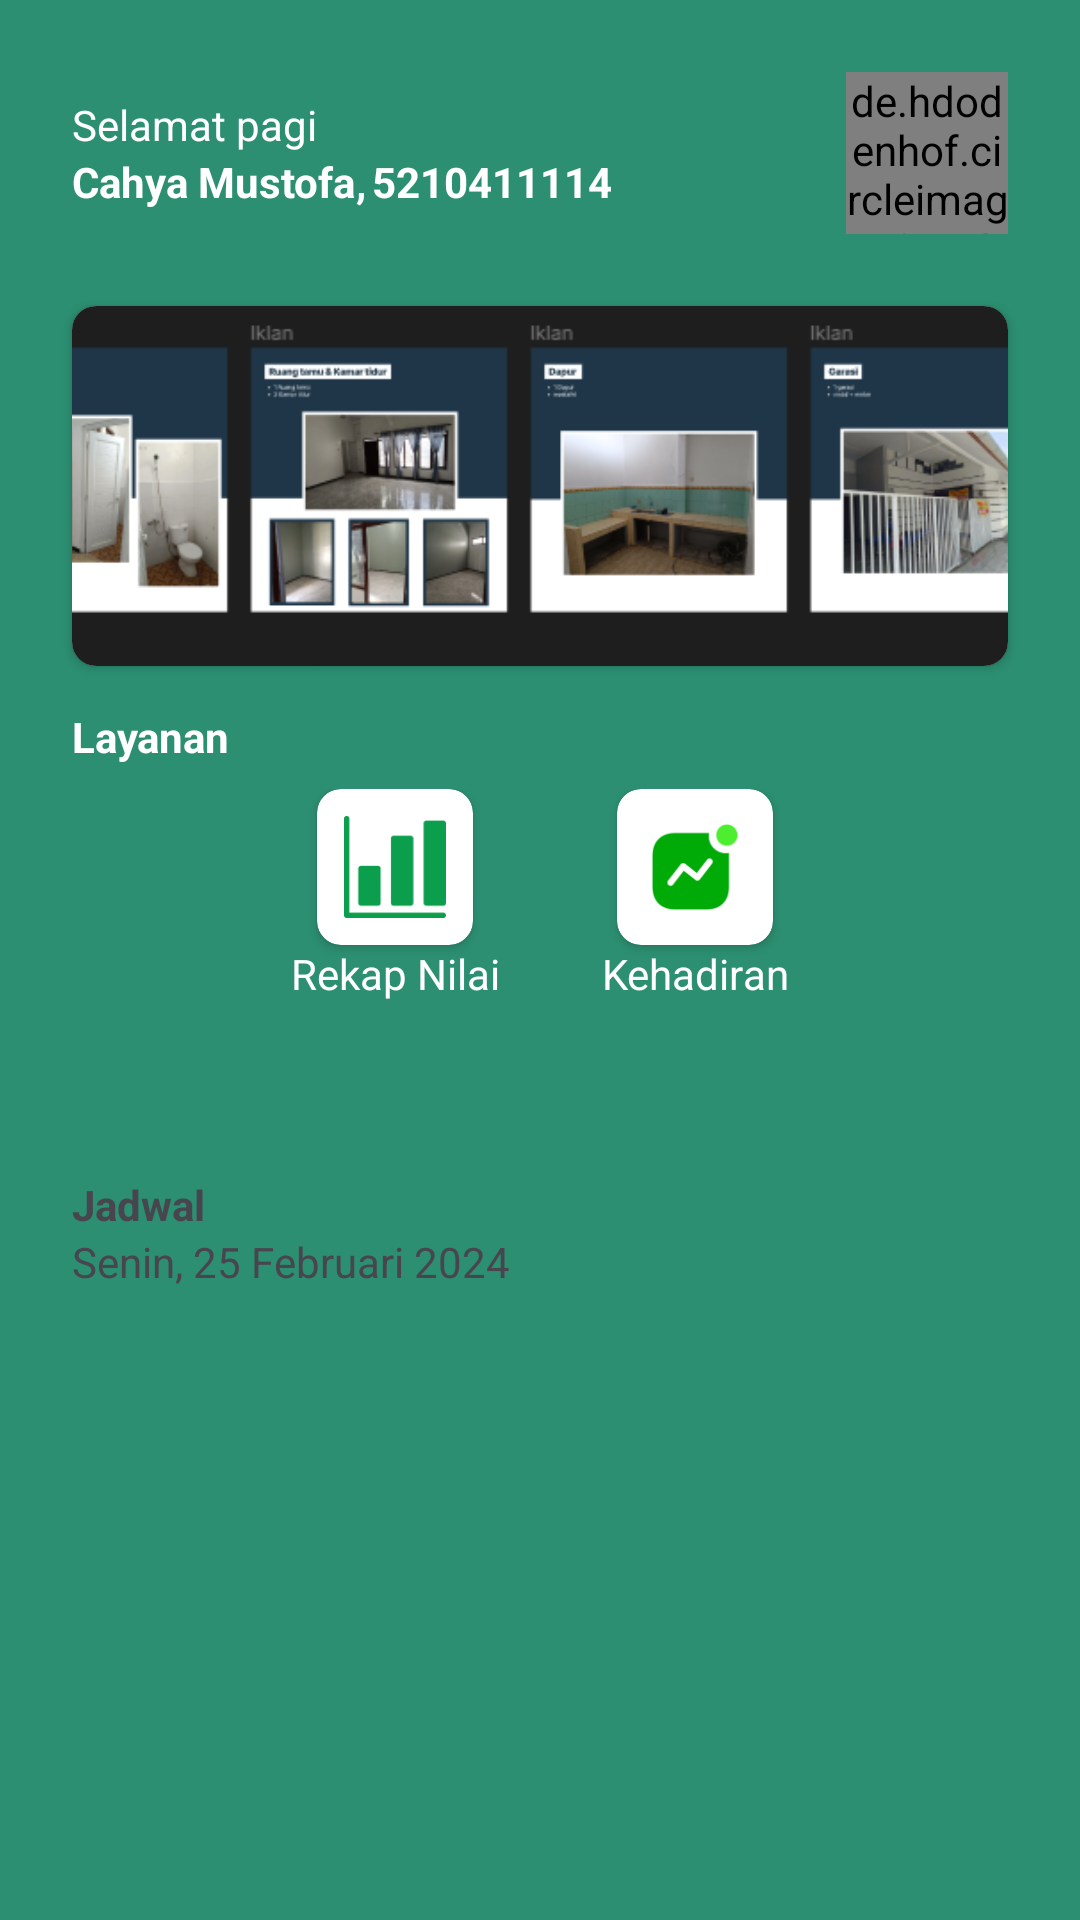

Android layout source for this screen:
<!-- AndroidManifest.xml: application theme Theme.SIA -->
<!-- res/layout/fragment_primary.xml -->
<?xml version="1.0" encoding="utf-8"?>
<LinearLayout xmlns:android="http://schemas.android.com/apk/res/android"
              xmlns:tools="http://schemas.android.com/tools"
              android:layout_width="match_parent"
              android:layout_height="match_parent" xmlns:app="http://schemas.android.com/apk/res-auto"
              android:orientation="vertical"
              android:background="@color/green_3"
              tools:context=".PrimaryFragment">

    <ScrollView
            android:layout_width="match_parent"
            android:layout_height="match_parent">

        <LinearLayout
                android:layout_width="match_parent"
                android:layout_height="wrap_content"
                android:orientation="vertical">

            <RelativeLayout
                    android:layout_width="match_parent"
                    android:padding="24dp"
                    android:layout_height="wrap_content">

                <LinearLayout
                        android:layout_width="wrap_content"
                        android:layout_height="wrap_content"
                        android:orientation="vertical"
                        android:layout_alignParentStart="true"
                        android:layout_centerVertical="true"
                        android:layout_gravity="center">

                    <TextView
                            android:layout_width="wrap_content"
                            android:layout_height="wrap_content"
                            android:text="Selamat pagi"
                            android:textColor="@color/white"/>

                    <LinearLayout
                            android:layout_width="wrap_content"
                            android:layout_height="wrap_content"
                            android:orientation="horizontal">

                        <TextView
                                android:layout_width="wrap_content"
                                android:layout_height="wrap_content"
                                android:textColor="@color/white"
                                android:textStyle="bold"
                                android:text="Cahya Mustofa"/>

                        <TextView
                                android:layout_width="wrap_content"
                                android:layout_height="wrap_content"
                                android:text=","
                                android:textColor="@color/white"
                                android:layout_marginEnd="2dp"
                                android:textStyle="bold"/>

                        <TextView
                                android:layout_width="wrap_content"
                                android:layout_height="wrap_content"
                                android:text="5210411114"
                                android:textColor="@color/white"
                                android:textStyle="bold"/>


                    </LinearLayout>

                </LinearLayout>

                <de.hdodenhof.circleimageview.CircleImageView
                        android:layout_width="54dp"
                        android:layout_height="54dp"
                        android:src="@drawable/profile_placeholder"
                        android:layout_alignParentEnd="true"/>


            </RelativeLayout>

            <androidx.cardview.widget.CardView
                    android:layout_width="match_parent"
                    android:layout_height="120dp"
                    android:layout_marginHorizontal="24dp"
                    app:cardCornerRadius="8dp">

                <ImageView
                        android:layout_width="match_parent"
                        android:layout_height="match_parent"
                        android:scaleType="centerCrop"
                        android:src="@drawable/banner_placeholder"/>

            </androidx.cardview.widget.CardView>

            <TextView
                    android:layout_width="wrap_content"
                    android:layout_height="wrap_content"
                    android:text="Layanan"
                    android:layout_marginHorizontal="24dp"
                    android:layout_marginTop="14dp"
                    android:textColor="@color/white"
                    android:textStyle="bold"
                    android:layout_marginBottom="8dp"/>

            <LinearLayout
                    android:layout_width="match_parent"
                    android:layout_height="wrap_content"
                    android:layout_gravity="center"
                    android:orientation="horizontal"
                    android:gravity="center"
                    android:layout_marginBottom="34dp"
                    android:layout_marginHorizontal="24dp">

                <LinearLayout
                        android:layout_width="wrap_content"
                        android:layout_height="wrap_content"
                        android:layout_alignParentStart="true"
                        android:id="@+id/layoutbtn_layanan_1"
                        android:gravity="center"
                        android:orientation="vertical">

                    <androidx.cardview.widget.CardView
                            android:layout_width="52dp"
                            android:layout_height="52dp"
                            android:padding="7dp"
                            android:background="@color/white"
                            android:id="@+id/cardBtn_Rekap"
                            app:cardCornerRadius="8dp">

                        <ImageView
                                android:layout_width="match_parent"
                                android:layout_height="match_parent"
                                android:src="@drawable/bar_chart_1"
                                android:scaleType="centerInside"
                                android:layout_margin="9dp"/>


                    </androidx.cardview.widget.CardView>

                    <TextView
                            android:layout_width="wrap_content"
                            android:layout_height="wrap_content"
                            android:text="Rekap Nilai"
                            android:textColor="@color/white"/>

                </LinearLayout>

                <LinearLayout
                        android:layout_width="wrap_content"
                        android:layout_height="wrap_content"
                        android:layout_marginStart="34dp"
                        android:gravity="center"
                        android:orientation="vertical">

                    <androidx.cardview.widget.CardView
                            android:layout_width="52dp"
                            android:layout_height="52dp"
                            android:padding="7dp"
                            android:background="@color/white"
                            android:id="@+id/cardBtn_kehadiran"
                            app:cardCornerRadius="8dp">

                        <ImageView
                                android:layout_width="match_parent"
                                android:layout_height="match_parent"
                                android:src="@drawable/activity_1"
                                android:scaleType="centerInside"
                                android:layout_margin="9dp"/>


                    </androidx.cardview.widget.CardView>

                    <TextView
                            android:layout_width="wrap_content"
                            android:layout_height="wrap_content"
                            android:text="Kehadiran"
                            android:textColor="@color/white"/>

                </LinearLayout>

                <LinearLayout
                        android:layout_width="wrap_content"
                        android:layout_height="wrap_content"
                        android:layout_alignParentEnd="true"
                        android:gravity="center"
                        android:orientation="vertical">
























                </LinearLayout>








            </LinearLayout>

            <LinearLayout
                    android:layout_width="match_parent"
                    android:layout_height="wrap_content"
                    android:background="@drawable/bg_top_corner_white"
                    android:paddingHorizontal="24dp"
                    android:paddingVertical="24dp"
                    android:orientation="vertical">

                <TextView
                        android:layout_width="wrap_content"
                        android:layout_height="wrap_content"
                        android:text="Jadwal"
                        android:textStyle="bold"/>

                <LinearLayout
                        android:layout_width="wrap_content"
                        android:layout_height="wrap_content"
                        android:orientation="horizontal">
                    <TextView
                            android:layout_width="wrap_content"
                            android:layout_height="wrap_content"
                            android:text="Senin"/>

                    <TextView
                            android:layout_width="wrap_content"
                            android:layout_height="wrap_content"
                            android:text=", "/>

                    <TextView
                            android:layout_width="wrap_content"
                            android:layout_height="wrap_content"
                            android:text="25 Februari 2024"/>

                </LinearLayout>


                <androidx.recyclerview.widget.RecyclerView
                        android:layout_width="match_parent"
                        android:layout_height="wrap_content"
                        tools:listitem="@layout/fetch_jadwal"
                        android:id="@+id/Recycler_Jadwal"
                        android:layout_marginTop="18dp"/>


            </LinearLayout>


        </LinearLayout>



    </ScrollView>

</LinearLayout>
<!-- res/layout/fetch_jadwal.xml (included above) -->
<?xml version="1.0" encoding="utf-8"?>
<LinearLayout
        xmlns:android="http://schemas.android.com/apk/res/android"
        android:layout_width="match_parent"
        android:layout_height="wrap_content" xmlns:app="http://schemas.android.com/apk/res-auto"
        android:orientation="horizontal">


    <LinearLayout
            android:layout_width="wrap_content"
            android:layout_height="wrap_content"
            android:layout_marginEnd="14dp"
            android:gravity="center"
            android:orientation="vertical">



        <ImageView
                android:layout_width="24dp"
                android:layout_height="24dp"
                android:layout_marginBottom="2dp"
                android:src="@drawable/dot_utility"/>

        <View android:layout_width="3dp"
              android:layout_height="80dp"
              android:background="@color/green_4"/>

    </LinearLayout>

    <androidx.cardview.widget.CardView
            android:layout_width="match_parent"
            android:layout_height="wrap_content"
            app:cardBackgroundColor="@color/green_4"
            app:cardCornerRadius="8dp">

        <RelativeLayout
                android:layout_width="match_parent"
                android:layout_height="wrap_content"
                android:padding="14dp">

            <TextView
                    android:layout_width="wrap_content"
                    android:layout_height="wrap_content"
                    android:text="Bahasa Indonesia"
                    android:textStyle="bold"
                    android:textColor="@color/white"
                    android:layout_alignParentStart="true"
                    android:id="@+id/Jadwal_mapel"/>

            <TextView
                    android:layout_width="wrap_content"
                    android:layout_height="wrap_content"
                    android:text="Pujianto s.pd"
                    android:layout_below="@+id/Jadwal_mapel"
                    android:textColor="@color/white"/>

            <TextView
                    android:layout_width="wrap_content"
                    android:layout_height="wrap_content"
                    android:text="07.00"
                    android:layout_alignParentEnd="true"
                    android:textStyle="bold"
                    android:textColor="@color/white"/>


        </RelativeLayout>



    </androidx.cardview.widget.CardView>







</LinearLayout>
<!-- resources referenced by this layout -->
<resources>
  <color name="green_3">#2C8F71</color>
  <color name="green_4">#2B8D56</color>
  <color name="white">#FFFFFFFF</color>
  <!-- drawable activity_1: png bitmap (drawable-mdpi, 2808 bytes) -->
  <!-- drawable banner_placeholder: png bitmap (drawable-mdpi, 81880 bytes) -->
  <!-- drawable bar_chart_1: png bitmap (drawable-mdpi, 1063 bytes) -->
  <!-- drawable dot_utility (drawable) -->
  <vector android:height="24dp"
      android:viewportHeight="24" android:viewportWidth="24"
      android:width="24dp" xmlns:android="http://schemas.android.com/apk/res/android">
      <path android:fillColor="@color/green_4" android:pathData="M12,2C6.47,2 2,6.47 2,12s4.47,10 10,10 10,-4.47 10,-10S17.53,2 12,2z"/>
  </vector>
  <!-- drawable invoice_1: png bitmap (drawable-mdpi, 1677 bytes) -->
  <!-- drawable profile_placeholder: jpg bitmap (drawable-mdpi, 30860 bytes) -->
  <style name="Theme.SIA" parent="Base.Theme.SIA" />
  <style name="Base.Theme.SIA" parent="Theme.Material3.DayNight.NoActionBar">
          <item name="colorPrimary">@color/yellow</item>
          
          
      </style>
  <color name="yellow">#FFFF01</color>
</resources>
